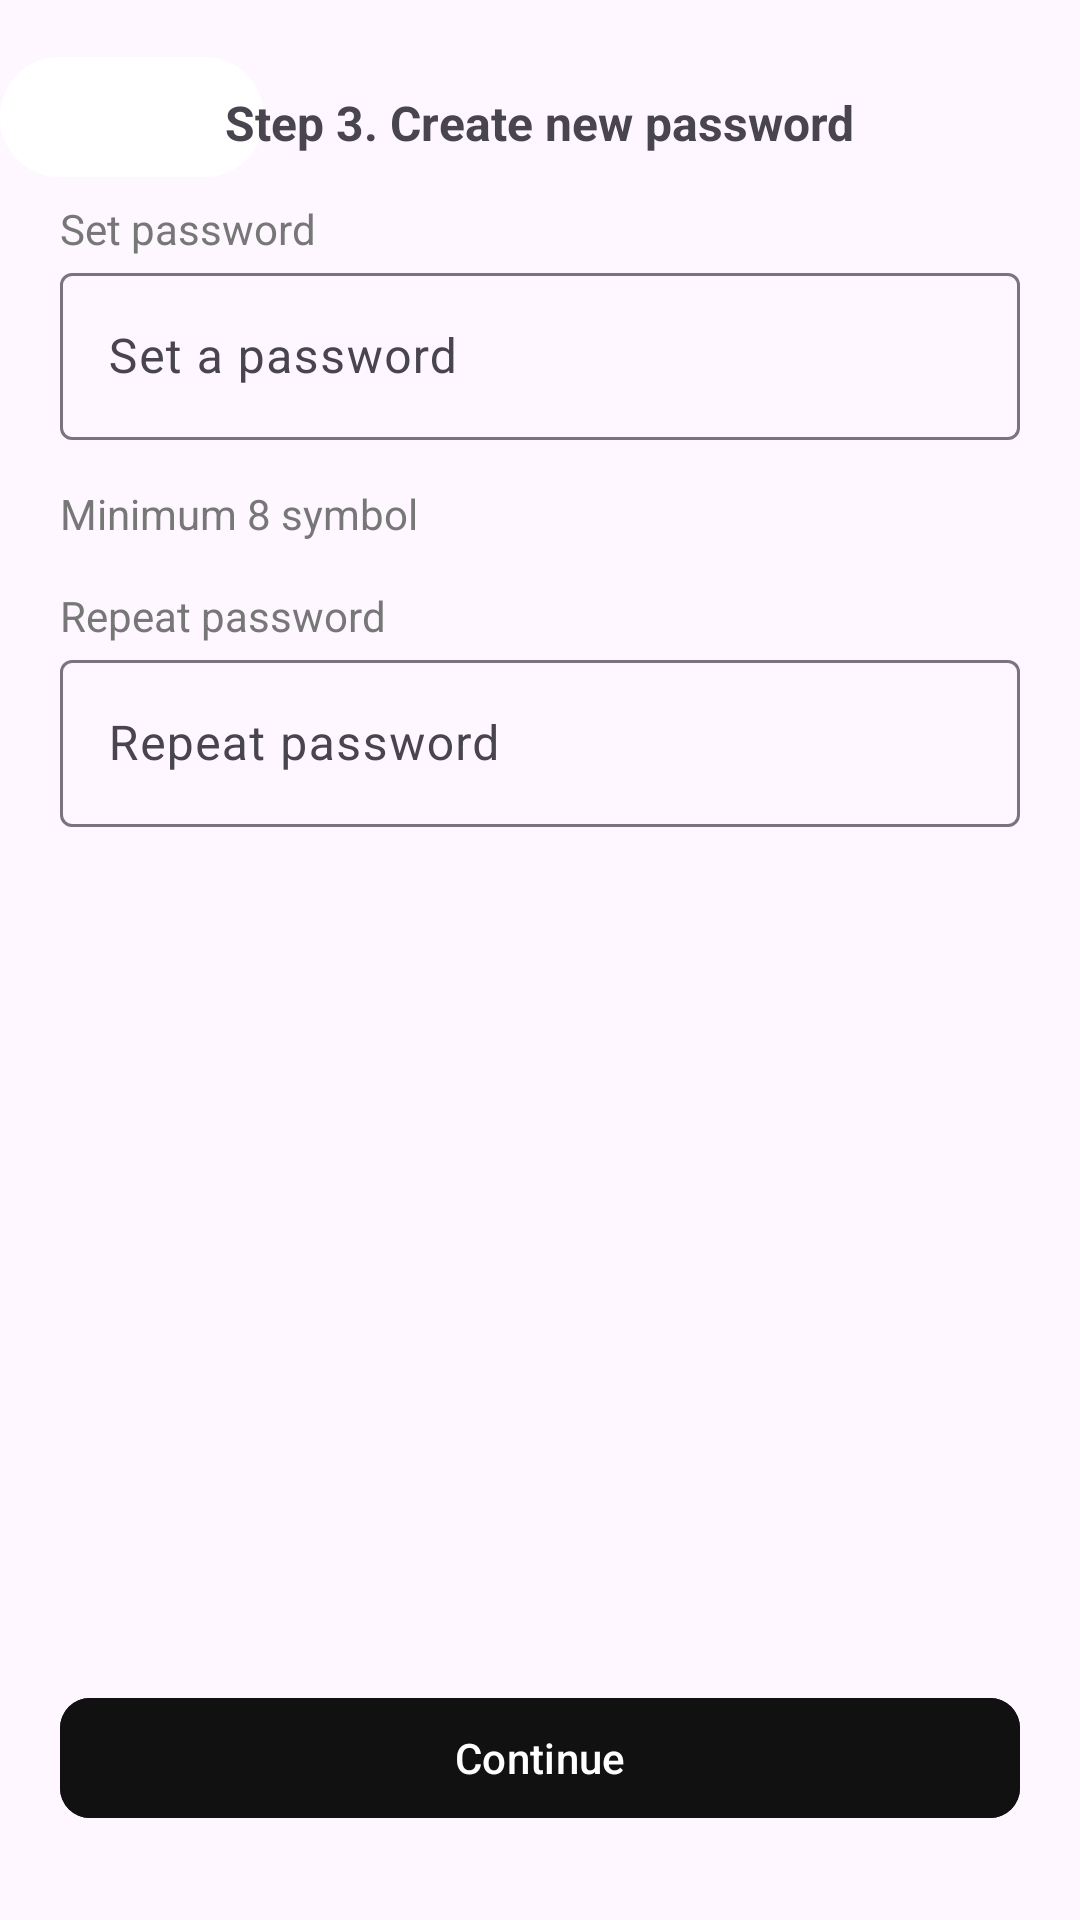

The Android layout XML behind this screen, and the referenced resources:
<!-- AndroidManifest.xml: application theme Theme.Abbassample -->
<!-- res/layout/fragment_lesson25_step3.xml -->
<?xml version="1.0" encoding="utf-8"?>
<androidx.constraintlayout.widget.ConstraintLayout xmlns:android="http://schemas.android.com/apk/res/android"
    xmlns:tools="http://schemas.android.com/tools"
    android:layout_width="match_parent"
    android:layout_height="match_parent"
    xmlns:app="http://schemas.android.com/apk/res-auto"
    tools:context=".homework25.Lesson25Step3Fragment">

    <com.google.android.material.button.MaterialButton
        android:layout_width="wrap_content"
        android:layout_height="wrap_content"
        app:layout_constraintStart_toStartOf="parent"
        app:layout_constraintTop_toTopOf="parent"
        android:layout_marginTop="15dp"
        app:icon="@drawable/baseline_arrow_back_24"
        app:iconTint="@color/black"
        android:backgroundTint="@color/white"/>

    <TextView
        android:id="@+id/step1"
        android:layout_width="wrap_content"
        android:layout_height="wrap_content"
        app:layout_constraintStart_toStartOf="parent"
        app:layout_constraintEnd_toEndOf="parent"
        app:layout_constraintTop_toTopOf="parent"
        android:text="@string/step_3_create_new_password"
        android:textSize="16sp"
        android:textStyle="bold"
        android:layout_marginTop="30dp"/>
    <TextView
        android:id="@+id/name"
        android:layout_width="wrap_content"
        android:layout_height="wrap_content"
        app:layout_constraintStart_toStartOf="@id/entername"
        app:layout_constraintTop_toBottomOf="@id/step1"
        android:text="@string/set_password"
        android:textColor="#777777"
        android:layout_marginTop="15dp"/>
    <com.google.android.material.textfield.TextInputLayout
        android:id="@+id/entername"
        android:layout_width="match_parent"
        android:layout_height="0dp"
        app:layout_constraintStart_toStartOf="parent"
        app:layout_constraintEnd_toEndOf="parent"
        app:layout_constraintTop_toBottomOf="@id/name"
        android:layout_marginHorizontal="20dp"
        android:hint="@string/set_a_password"
        >
        <com.google.android.material.textfield.TextInputEditText
            android:id="@+id/editTextSetPassword"
            android:layout_width="match_parent"
            android:layout_height="match_parent"/>
    </com.google.android.material.textfield.TextInputLayout>

    <TextView
        android:id="@+id/Minmax"
        android:layout_width="wrap_content"
        android:layout_height="wrap_content"
        app:layout_constraintStart_toStartOf="@id/entername"
        app:layout_constraintTop_toBottomOf="@id/entername"
        android:text="@string/minimum_8_symbol"
        android:textColor="#777777"
        android:layout_marginTop="15dp"/>

    <TextView
        android:id="@+id/surname"
        android:layout_width="wrap_content"
        android:layout_height="wrap_content"
        app:layout_constraintStart_toStartOf="@id/entername"
        app:layout_constraintTop_toBottomOf="@id/Minmax"
        android:text="@string/repeat_password"
        android:textColor="#777777"
        android:layout_marginTop="15dp"/>
    <com.google.android.material.textfield.TextInputLayout
        android:id="@+id/surnamehere"
        android:layout_width="match_parent"
        android:layout_height="0dp"
        app:layout_constraintStart_toStartOf="parent"
        app:layout_constraintEnd_toEndOf="parent"
        app:layout_constraintTop_toBottomOf="@id/surname"
        android:layout_marginHorizontal="20dp"
        android:hint="@string/repeat_password"
        >
        <com.google.android.material.textfield.TextInputEditText
            android:layout_width="match_parent"
            android:layout_height="match_parent"/>
    </com.google.android.material.textfield.TextInputLayout>

    <com.google.android.material.button.MaterialButton
        android:id="@+id/contine"
        android:layout_width="match_parent"
        android:layout_height="wrap_content"
        app:layout_constraintStart_toStartOf="parent"
        app:layout_constraintEnd_toEndOf="parent"
        app:layout_constraintBottom_toBottomOf="parent"
        android:text="Continue"
        app:cornerRadius="10dp"
        android:layout_marginHorizontal="20dp"
        android:backgroundTint="#111111"
        android:layout_marginBottom="30dp"/>

</androidx.constraintlayout.widget.ConstraintLayout>
<!-- resources referenced by this layout -->
<resources>
  <string name="minimum_8_symbol">Minimum 8 symbol</string>
  <string name="repeat_password">Repeat password</string>
  <string name="set_a_password">Set a password</string>
  <string name="set_password">Set password</string>
  <string name="step_3_create_new_password">Step 3. Create new password</string>
  <style name="Theme.Abbassample" parent="Base.Theme.Abbassample" />
  <style name="Base.Theme.Abbassample" parent="Theme.Material3.DayNight.NoActionBar">
          
          
      </style>
  <!-- not gathered from this repository: default colours our renderer supplied (Android Studio template values) -->
  <color name="black">#FF000000</color>
  <color name="white">#FFFFFFFF</color>
</resources>
